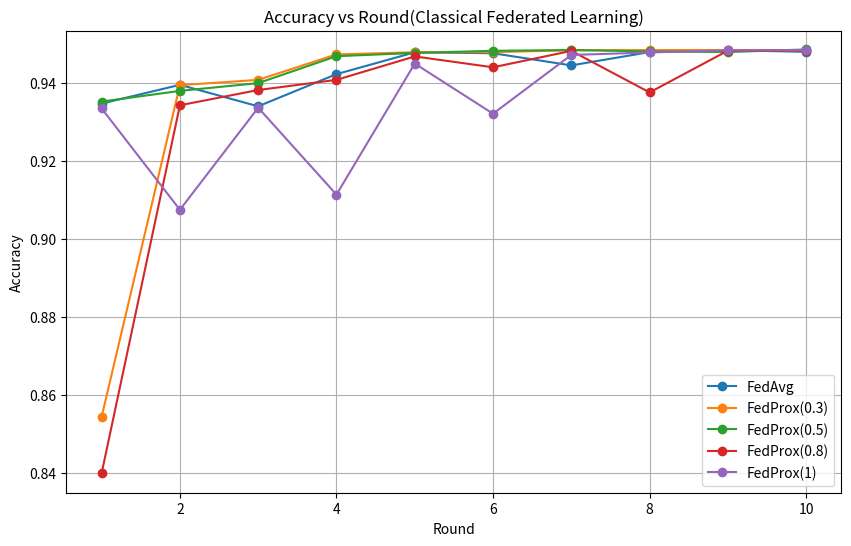

Generate this figure with matplotlib:
import matplotlib.pyplot as plt

# Data
rounds = list(range(1, 11))
fedavg = [0.934654, 0.939456, 0.933952, 0.9422, 0.947795, 0.947562, 0.9444451, 0.947852, 0.948334, 0.947931]
fedprox_03 = [0.854329, 0.939372, 0.940733, 0.947266, 0.947808, 0.947826, 0.948337, 0.948360, 0.948371, 0.948316]
fedprox_05 = [0.935162, 0.937908, 0.939898, 0.946802, 0.947638, 0.948190, 0.948373, 0.948049, 0.947868, 0.948538]
fedprox_08 = [0.839871, 0.934219, 0.938126, 0.940736, 0.946745, 0.943956, 0.948164, 0.937518, 0.948224, 0.948211]
fedprox_1 = [0.933410, 0.907424, 0.933591, 0.911312, 0.944909, 0.932059, 0.947117, 0.947766, 0.948300, 0.948352]

# Plot
plt.figure(figsize=(10, 6))
plt.plot(rounds, fedavg, marker='o', label='FedAvg')
plt.plot(rounds, fedprox_03, marker='o', label='FedProx(0.3)')
plt.plot(rounds, fedprox_05, marker='o', label='FedProx(0.5)')
plt.plot(rounds, fedprox_08, marker='o', label='FedProx(0.8)')
plt.plot(rounds, fedprox_1, marker='o', label='FedProx(1)')

# Add labels and title
plt.xlabel('Round')
plt.ylabel('Accuracy')
plt.title('Accuracy vs Round(Classical Federated Learning)')
plt.legend()

# Set y-axis limits with some padding for the outlier values
plt.ylim(min(fedprox_08) - 0.005, max(fedavg) + 0.005)

# Show plot
plt.grid(True)
plt.show()

